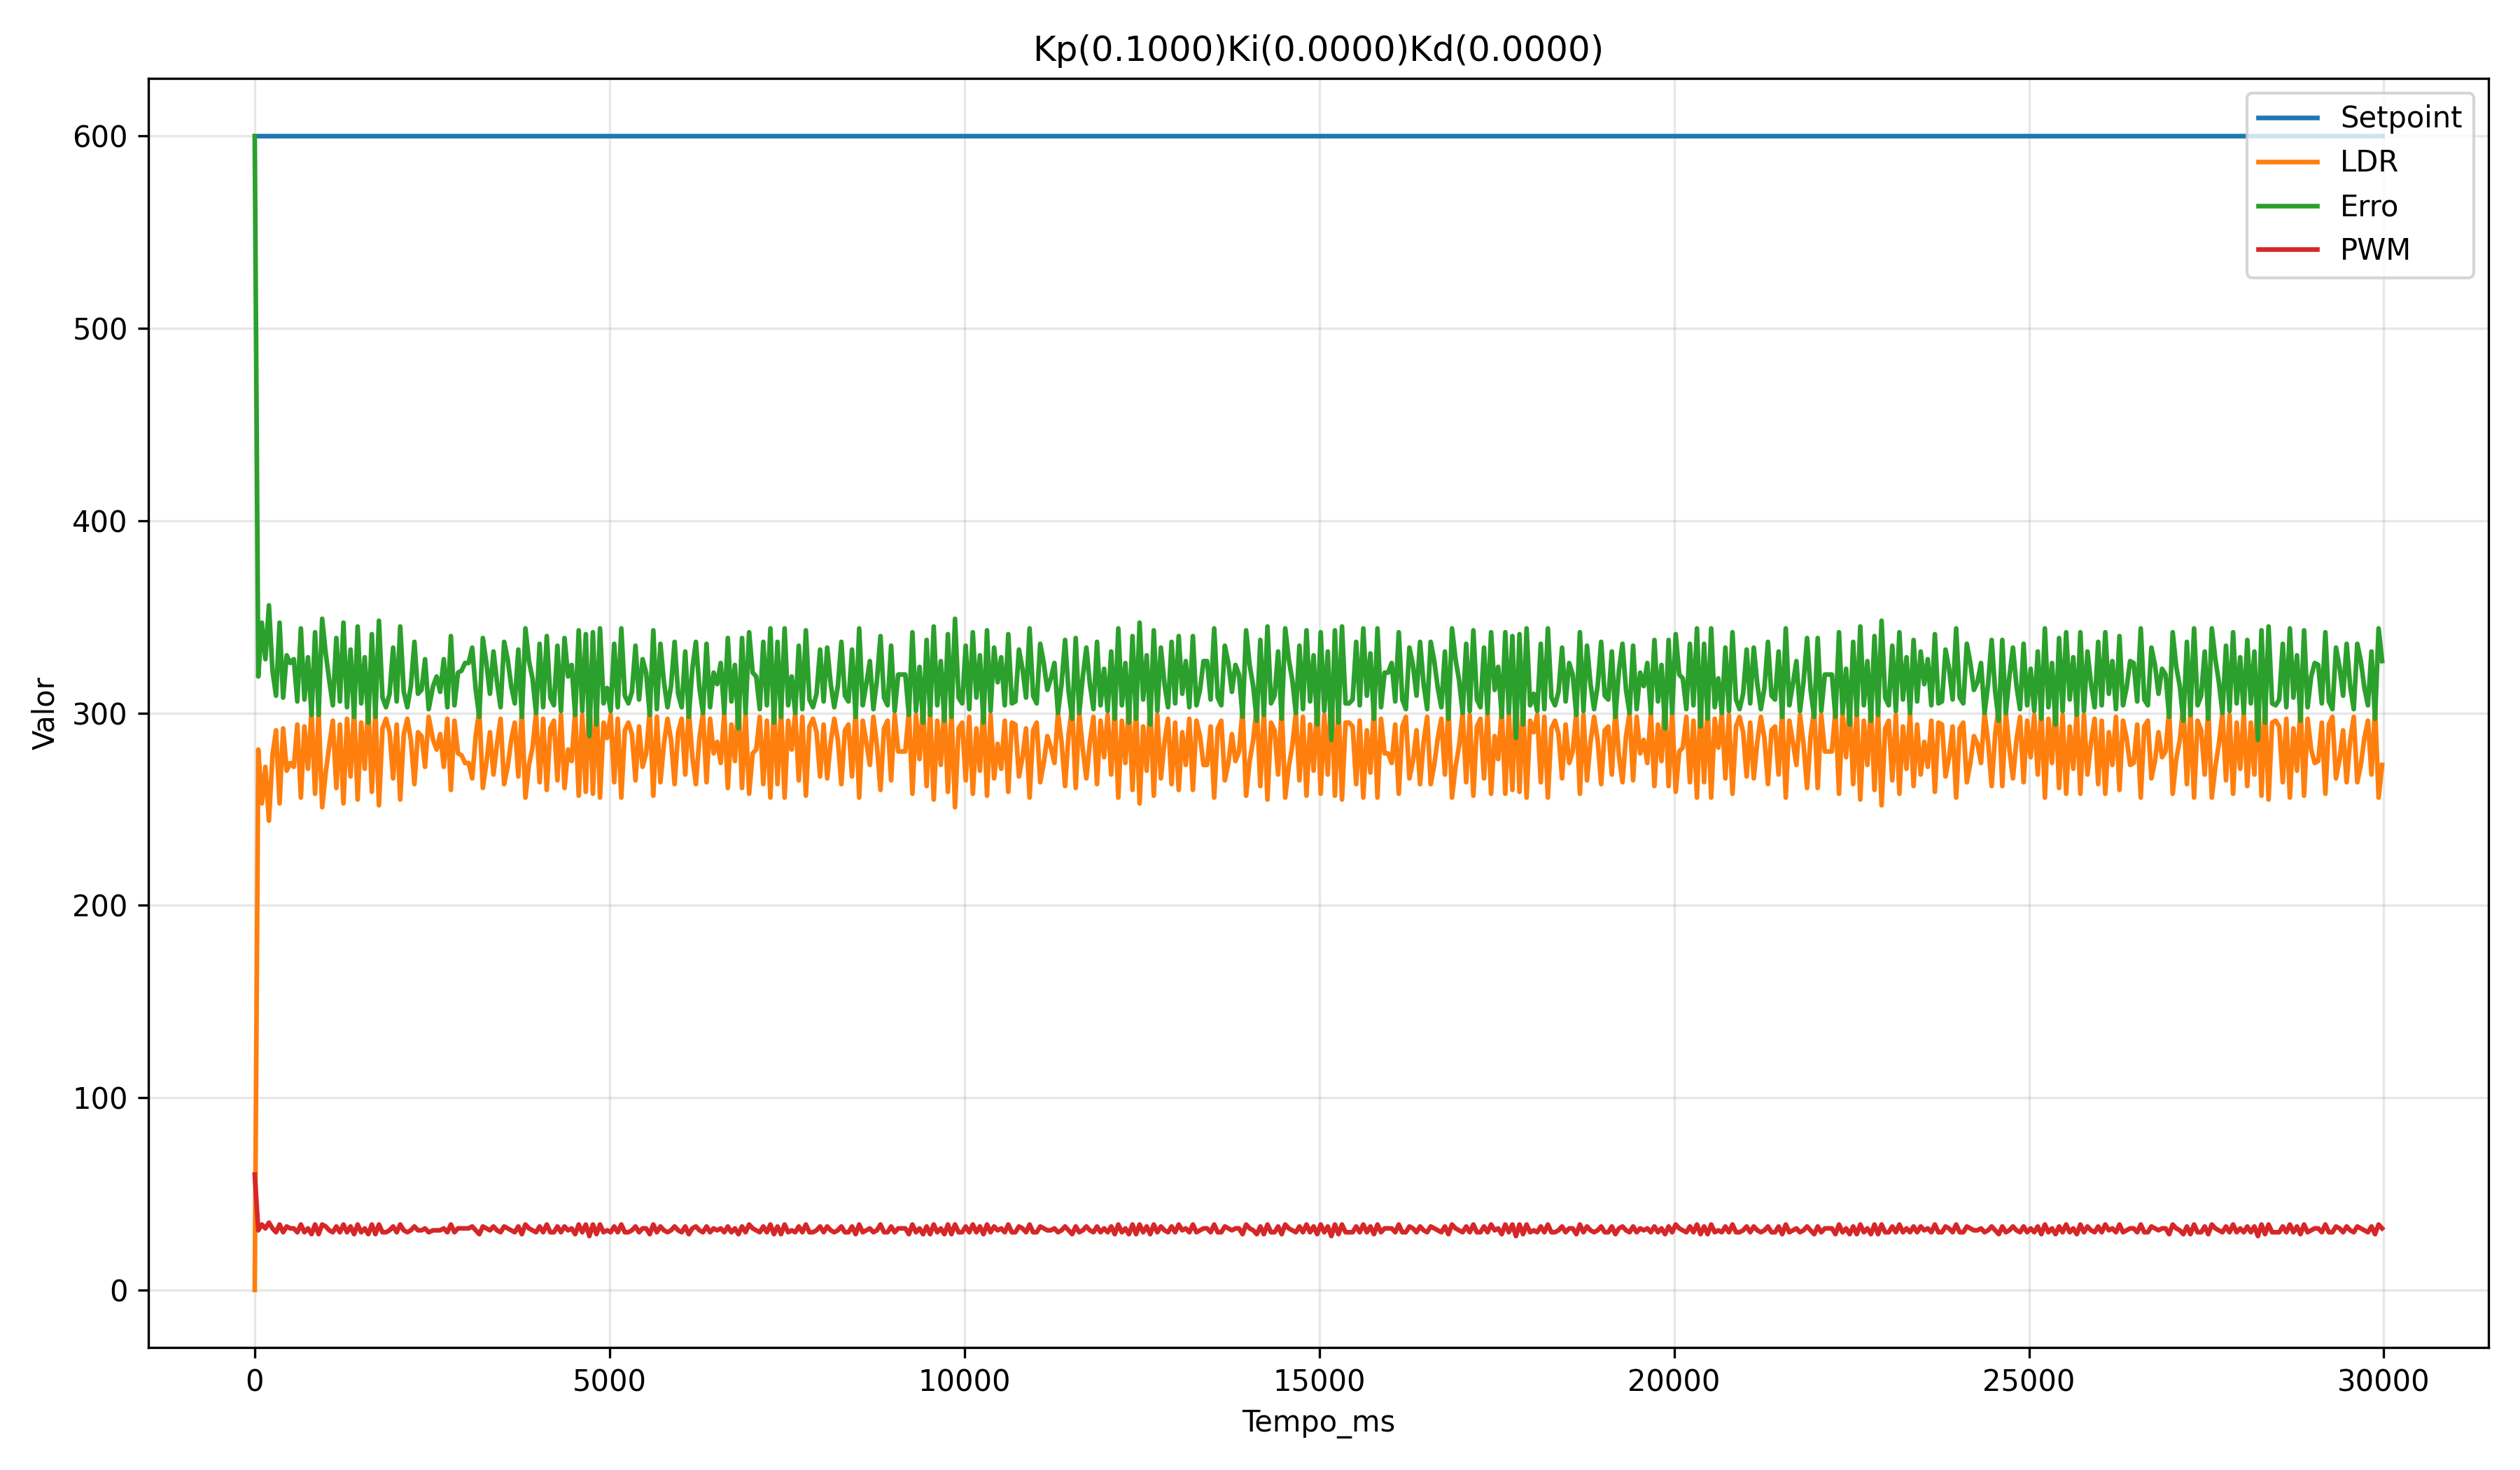

Values plotted in this chart, from the file beside it:
Tempo_ms, Setpoint, LDR, Erro, PWM
0, 600, 0.00, 600, 60
50, 600, 281, 319, 31
100, 600, 253, 347, 34
150, 600, 272, 328, 32
200, 600, 244, 356, 35
250, 600, 278, 322, 32
300, 600, 291, 309, 30
350, 600, 253, 347, 34
400, 600, 292, 308, 30
450, 600, 270, 330, 33
500, 600, 274, 326, 32
550, 600, 272, 328, 32
600, 600, 294, 306, 30
650, 600, 256, 344, 34
700, 600, 293, 307, 30
750, 600, 271, 329, 32
800, 600, 301, 299, 29
850, 600, 258, 342, 34
900, 600, 301, 299, 29
950, 600, 251, 349, 34
1000, 600, 269, 331, 33
1050, 600, 283, 317, 31
1100, 600, 296, 304, 30
1150, 600, 261, 339, 33
1200, 600, 294, 306, 30
1250, 600, 253, 347, 34
1300, 600, 297, 303, 30
1350, 600, 267, 333, 33
1400, 600, 302, 298, 29
1450, 600, 255, 345, 34
1500, 600, 295, 305, 30
1550, 600, 271, 329, 32
1600, 600, 305, 295, 29
1650, 600, 259, 341, 34
1700, 600, 302, 298, 29
1750, 600, 252, 348, 34
1800, 600, 292, 308, 30
1850, 600, 297, 303, 30
1900, 600, 290, 310, 31
1950, 600, 266, 334, 33
2000, 600, 294, 306, 30
2050, 600, 255, 345, 34
2100, 600, 289, 311, 31
2150, 600, 297, 303, 30
2200, 600, 286, 314, 31
2250, 600, 263, 337, 33
2300, 600, 290, 310, 31
2350, 600, 288, 312, 31
2400, 600, 272, 328, 32
2451, 600, 298, 302, 30
2513, 600, 286, 314, 31
2563, 600, 281, 319, 31
2613, 600, 289, 311, 31
2664, 600, 272, 328, 32
2714, 600, 297, 303, 30
2764, 600, 260, 340, 34
2814, 600, 296, 304, 30
2864, 600, 279, 321, 32
2914, 600, 278, 322, 32
2964, 600, 274, 326, 32
... 540 more rows
